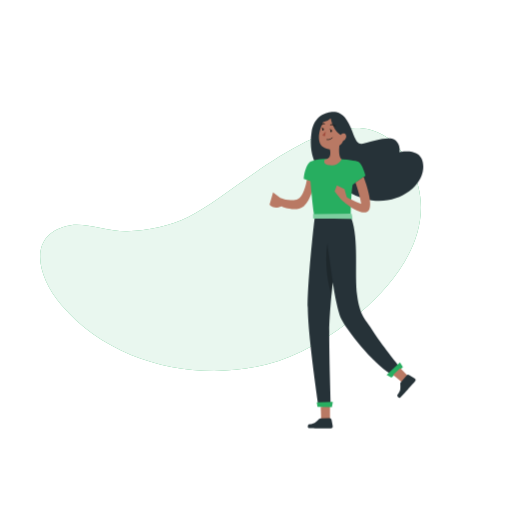
t = 0.00 s
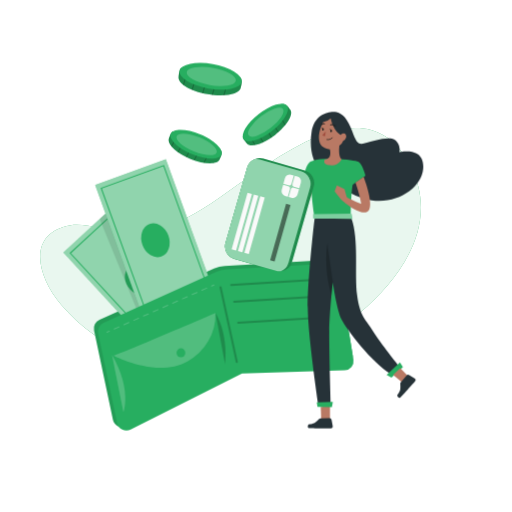
t = 4.00 s
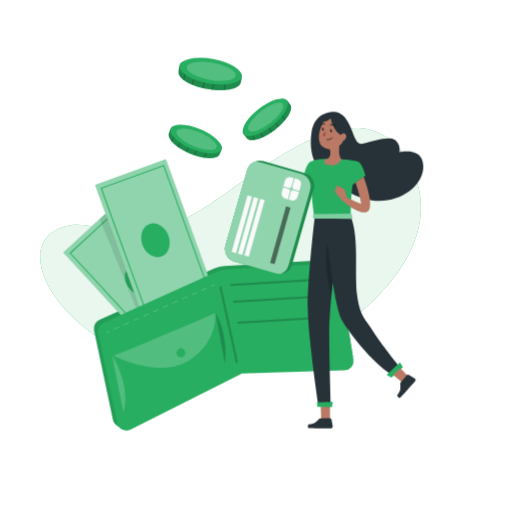
t = 4.38 s
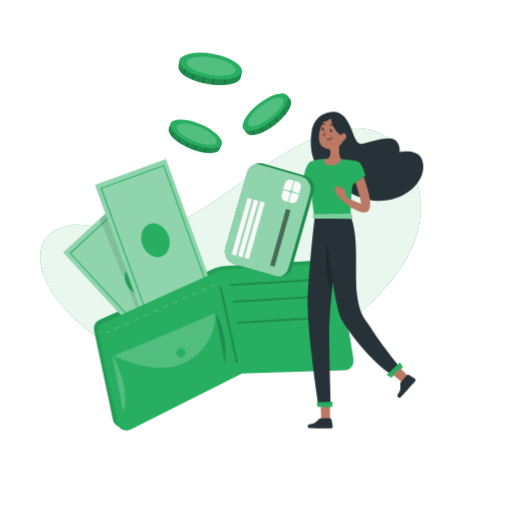
t = 4.75 s
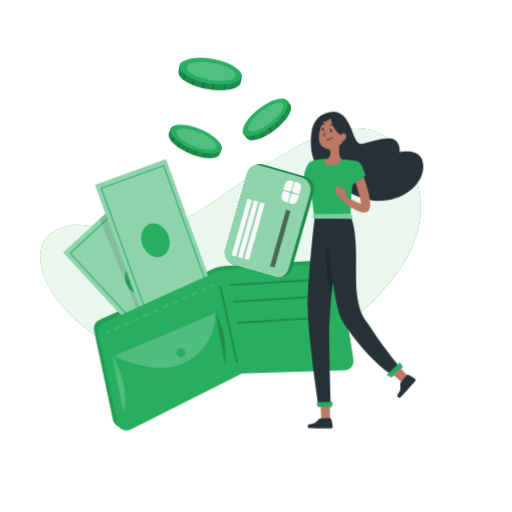
t = 5.13 s
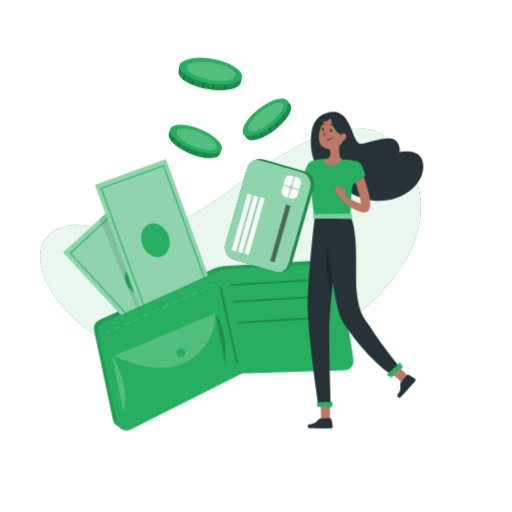
t = 5.88 s

The animated SVG that drew these frames (rendered in a browser with its animation timeline set to each time). Animation: 3 CSS @keyframes rules; one cycle of 7.00 s, repeats indefinitely.

<svg class="animated" id="freepik_stories-wallet" xmlns="http://www.w3.org/2000/svg" viewBox="0 0 500 500" version="1.1" xmlns:xlink="http://www.w3.org/1999/xlink" xmlns:svgjs="http://svgjs.com/svgjs">
    <style>svg#freepik_stories-wallet:not(.animated) .animable {opacity: 0;}svg#freepik_stories-wallet.animated #freepik--Coins--inject-2 {animation: 2s 1 forwards cubic-bezier(.36,-0.01,.5,1.38) slideUp,1.5s Infinite  linear floating;animation-delay: 2s,4s;opacity: 0}svg#freepik_stories-wallet.animated #freepik--Wallet--inject-2 {animation: 1s 1 forwards cubic-bezier(.36,-0.01,.5,1.38) zoomIn;animation-delay: 0s;}svg#freepik_stories-wallet.animated #freepik--Card--inject-2 {animation: 1s 1 forwards cubic-bezier(.36,-0.01,.5,1.38) slideUp,3s Infinite  linear floating;animation-delay: 1s,2s;opacity: 0}            @keyframes slideUp {                0% {                    opacity: 0;                    transform: translateY(30px);                }                100% {                    opacity: 1;                    transform: inherit;                }            }                    @keyframes floating {                0% {                    opacity: 1;                    transform: translateY(0px);                }                50% {                    transform: translateY(-10px);                }                100% {                    opacity: 1;                    transform: translateY(0px);                }            }                    @keyframes zoomIn {                0% {                    opacity: 0;                    transform: scale(0.5);                }                100% {                    opacity: 1;                    transform: scale(1);                }            }        </style><g id="freepik--background-simple--inject-2" class="animable" style="transform-origin: 225.137px 243.63px;"><path d="M183.88,211.87c54.38-26.4,166.7-145.92,216.65-50.58,41.8,79.78-50.65,154.62-106,182-72,35.63-177.83,21.56-234.8-45.79-24.5-29-33.34-70,9.4-77.63,14.42-2.58,38.9,6.82,55.2,6C145.22,224.82,165.68,220.7,183.88,211.87Z" style="fill: rgb(39, 174, 96); transform-origin: 225.137px 243.63px;" id="els2lynnqqiye" class="animable"></path><g id="eleurdwxhrcf"><path d="M183.88,211.87c54.38-26.4,166.7-145.92,216.65-50.58,41.8,79.78-50.65,154.62-106,182-72,35.63-177.83,21.56-234.8-45.79-24.5-29-33.34-70,9.4-77.63,14.42-2.58,38.9,6.82,55.2,6C145.22,224.82,165.68,220.7,183.88,211.87Z" style="fill: rgb(255, 255, 255); opacity: 0.9; isolation: isolate; transform-origin: 225.137px 243.63px;" class="animable"></path></g></g><g id="freepik--Coins--inject-2" class="animable animator-active" style="transform-origin: 225.609px 108.359px;"><path d="M214.49,155.68c-2.21,5.37-15.22,5-28.85-.62s-22.9-14.53-20.69-19.9c.52-1.24,2-5.89,3.48-6.53,5.08-2.15,14.75,2.68,25.22,7,9.75,4,20.9,6.61,22.63,11.9C217.32,150.75,215.12,154.15,214.49,155.68Z" style="fill: rgb(39, 174, 96); transform-origin: 190.59px 143.801px;" id="el9g6etzzctvo" class="animable"></path><g id="elatbacmii6f4"><path d="M216.28,147.53c.83,4.21-1,6.23-1.79,8.15s-3.1,3.18-6.33,3.62a11.35,11.35,0,0,1-1.22.14,33.4,33.4,0,0,1-7.41-.39c-.35,0-.7-.11-1.06-.17A58.91,58.91,0,0,1,190,156.7l-1-.34c-1.11-.39-2.25-.82-3.39-1.29s-2.22-1-3.29-1.47l-.92-.44a59.56,59.56,0,0,1-7.27-4.26l-.82-.58a32.65,32.65,0,0,1-5.53-4.94c-.25-.28-.48-.55-.7-.83-2.15-2.72-3-5.32-2.15-7.39.56-1.33,1.76-5.88,3.48-6.54a11.93,11.93,0,0,1,6.47,0l1,.24c5,1.28,11.3,4.13,17.73,6.78,7.58,3.13,16.55,6.38,20.95,10.13a10,10,0,0,1,.75.7A9,9,0,0,1,216.28,147.53Z" style="opacity: 0.2; transform-origin: 190.548px 143.835px;" class="animable"></path></g><g id="elki870f864oq"><g style="opacity: 0.2; transform-origin: 171.74px 135.445px;" class="animable"><path d="M176.38,128l-.46.84-8.12,14.53c-.25-.28-.48-.55-.7-.83l7.8-13.94.61-1.08Z" id="eln4gqqdew1xk" class="animable" style="transform-origin: 171.74px 135.445px;"></path></g></g><g id="elfdrix7x4g95"><g style="opacity: 0.2; transform-origin: 177.925px 141.2px;" class="animable"><path d="M182.52,133.93l-8.37,15-.82-.58,8.32-14.88Z" id="elxrocmswlyfb" class="animable" style="transform-origin: 177.925px 141.2px;"></path></g></g><g id="ell4nz3fydk9b"><g style="opacity: 0.2; transform-origin: 193.455px 149.35px;" class="animable"><path d="M197.91,142.53,190,156.7l-1-.34L197,142Z" id="el4mjtb19gjgh" class="animable" style="transform-origin: 193.455px 149.35px;"></path></g></g><g id="el75hlhcx1l9g"><g style="opacity: 0.2; transform-origin: 186.085px 145.8px;" class="animable"><path d="M190.75,138.53l-8.41,15.07-.92-.44L189.88,138Z" id="elxvgjan1yuwr" class="animable" style="transform-origin: 186.085px 145.8px;"></path></g></g><g id="elxw9wy8tm1jj"><g style="opacity: 0.2; transform-origin: 202.855px 151.91px;" class="animable"><path d="M207.24,145.27l-7.71,13.78c-.35,0-.7-.11-1.06-.17l7.89-14.11Z" id="elu52euaz8o3n" class="animable" style="transform-origin: 202.855px 151.91px;"></path></g></g><path d="M216.22,151c-2.21,5.37-15.06,5.16-28.7-.47s-22.9-14.53-20.68-19.9,15.06-5.15,28.7.47S218.43,145.6,216.22,151Z" style="fill: rgb(39, 174, 96); transform-origin: 191.529px 140.817px;" id="el7ro1m09utjr" class="animable"></path><g id="elbgx6x1u8hd"><path d="M211.58,149.05c-1.56,3.79-11.58,3.26-22.37-1.19s-18.27-11.14-16.71-14.93,11.58-3.26,22.38,1.19S213.15,145.26,211.58,149.05Z" style="fill: rgb(255, 255, 255); opacity: 0.2; transform-origin: 192.041px 140.99px;" class="animable"></path></g><path d="M283.41,107.14c3.56,4.59-3.22,15.7-14.89,24.73s-24,12.63-27.55,8c-.82-1.06-4.14-4.61-3.94-6.27.67-5.47,9.66-11.45,18.62-18.39,8.34-6.46,16.13-14.84,21.58-13.71C280.54,102.23,282.4,105.84,283.41,107.14Z" style="fill: rgb(39, 174, 96); transform-origin: 260.69px 121.644px;" id="elmjlhhmifjlb" class="animable"></path><g id="elg125ekl33h6"><path d="M277.23,101.54c4.07,1.38,4.91,4,6.18,5.6s1.22,4.27,0,7.3c-.14.37-.31.74-.49,1.12a33.12,33.12,0,0,1-4,6.24c-.21.28-.44.55-.67.83a58.73,58.73,0,0,1-6.12,6.28l-.77.67c-.89.77-1.83,1.54-2.8,2.29s-1.94,1.46-2.92,2.13c-.27.2-.56.39-.83.58a58.57,58.57,0,0,1-7.32,4.18c-.31.16-.61.29-.9.43a33,33,0,0,1-7.05,2.34c-.36.08-.71.14-1.06.19-3.43.51-6.11,0-7.48-1.81-.88-1.14-4.23-4.45-3.94-6.26a11.79,11.79,0,0,1,3.21-5.63c.22-.25.46-.5.71-.76,3.61-3.74,9.2-7.75,14.7-12,6.49-5,13.77-11.19,19.2-13.13a10.2,10.2,0,0,1,1-.31A9.43,9.43,0,0,1,277.23,101.54Z" style="opacity: 0.2; transform-origin: 260.693px 121.724px;" class="animable"></path></g><g id="elfjkyb0x811n"><g style="opacity: 0.2; transform-origin: 244.555px 134.08px;" class="animable"><path d="M240.45,126.44l.5.82,8.56,14.27c-.36.08-.71.14-1.06.19L240.24,128,239.6,127Z" id="el8q38jg9h1d" class="animable" style="transform-origin: 244.555px 134.08px;"></path></g></g><g id="el3f5bnyov86"><g style="opacity: 0.2; transform-origin: 252.62px 131.625px;" class="animable"><path d="M248.64,124.06l8.82,14.7c-.31.16-.61.29-.9.43l-8.78-14.62Z" id="elly9jp5dwmom" class="animable" style="transform-origin: 252.62px 131.625px;"></path></g></g><g id="elrdyxvjp75q"><g style="opacity: 0.2; transform-origin: 267.495px 122.295px;" class="animable"><path d="M263.75,115l8.35,13.92-.77.67-8.44-14.08Z" id="el7ozzkviwwap" class="animable" style="transform-origin: 267.495px 122.295px;"></path></g></g><g id="elqfdhpoyyoc"><g style="opacity: 0.2; transform-origin: 260.735px 126.895px;" class="animable"><path d="M256.73,119.21,265.61,134c-.27.2-.56.39-.83.58l-8.92-14.86Z" id="el938lhtqxw4c" class="animable" style="transform-origin: 260.735px 126.895px;"></path></g></g><g id="elhir4waaz9jq"><g style="opacity: 0.2; transform-origin: 274.4px 115.44px;" class="animable"><path d="M270.77,108.25l8.12,13.55c-.21.28-.44.55-.67.83l-8.31-13.86Z" id="elhu20ypldceu" class="animable" style="transform-origin: 274.4px 115.44px;"></path></g></g><g id="elgkiw9106pug"><ellipse cx="259.06" cy="119.65" rx="26.71" ry="10.51" style="fill: rgb(39, 174, 96); transform-origin: 259.06px 119.65px; transform: rotate(-37.76deg);" class="animable"></ellipse></g><g id="elffwknu6jhq"><ellipse cx="259.5" cy="119.31" rx="21.14" ry="7.43" style="fill: rgb(255, 255, 255); opacity: 0.2; transform-origin: 259.5px 119.31px; transform: rotate(-37.76deg);" class="animable"></ellipse></g><path d="M235.14,85.64C234,92.22,219.24,95,202.52,92s-29.33-10.73-28.16-17.31c.27-1.53.74-7.1,2.31-8.21,5.19-3.66,17.25-.6,30.09,1.68,12,2.13,25.13,2.3,28.38,7.83C237.11,79.39,235.47,83.76,235.14,85.64Z" style="fill: rgb(39, 174, 96); transform-origin: 205.189px 78.9936px;" id="el84ghiqnrv9a" class="animable"></path><g id="eluznyi8h1k"><path d="M235.14,76c2,4.54.41,7.25,0,9.61s-2.7,4.33-6.22,5.63c-.43.17-.88.31-1.34.45a38.69,38.69,0,0,1-8.44,1.39c-.41,0-.81,0-1.23.07a68.73,68.73,0,0,1-10.08-.37l-1.17-.15c-1.35-.17-2.74-.37-4.13-.62s-2.74-.53-4.07-.84c-.38-.08-.76-.18-1.14-.27a66.94,66.94,0,0,1-9.22-3c-.37-.14-.72-.3-1.07-.44a38.07,38.07,0,0,1-7.44-4.21c-.35-.25-.67-.5-1-.76-3.1-2.53-4.69-5.25-4.24-7.78.3-1.64.54-7,2.3-8.21s4.28-1.59,7.28-1.6h1.2c6,.2,13.73,1.87,21.62,3.27,9.3,1.66,20.19,3.11,26.05,6.25a11,11,0,0,1,1,.6A10.64,10.64,0,0,1,235.14,76Z" style="opacity: 0.2; transform-origin: 205.201px 79.0482px;" class="animable"></path></g><g id="elu2cdqaz82e"><g style="opacity: 0.2; transform-origin: 182.02px 73.41px;" class="animable"><path d="M185.46,63.88l-.32,1.05-5.56,18.34c-.35-.25-.67-.5-1-.76l5.34-17.59.42-1.37Z" id="el80vew33ux96" class="animable" style="transform-origin: 182.02px 73.41px;"></path></g></g><g id="elkzy0vqco1te"><g style="opacity: 0.2; transform-origin: 190.42px 78.27px;" class="animable"><path d="M193.82,69l-5.73,18.89c-.37-.14-.72-.3-1.07-.44l5.7-18.8Z" id="eljc02ztzp1xh" class="animable" style="transform-origin: 190.42px 78.27px;"></path></g></g><g id="eli00hxx51lw"><g style="opacity: 0.2; transform-origin: 209.95px 83.695px;" class="animable"><path d="M213.25,74.92l-5.43,17.89-1.17-.15,5.49-18.08Z" id="eli7nop8auqy" class="animable" style="transform-origin: 209.95px 83.695px;"></path></g></g><g id="el6vlyz711hcq"><g style="opacity: 0.2; transform-origin: 200.765px 81.5px;" class="animable"><path d="M204.22,72.18l-5.77,19c-.38-.08-.76-.18-1.14-.27l5.8-19.09Z" id="el4gk388m4dp7" class="animable" style="transform-origin: 200.765px 81.5px;"></path></g></g><g id="elv6663l1zb0f"><g style="opacity: 0.2; transform-origin: 221.16px 84.275px;" class="animable"><path d="M224.42,75.7l-5.29,17.41c-.41,0-.81,0-1.23.07l5.41-17.81Z" id="ele0s1ry3wdqv" class="animable" style="transform-origin: 221.16px 84.275px;"></path></g></g><g id="el9893290gofw"><ellipse cx="205.64" cy="74.52" rx="12.1" ry="30.76" style="fill: rgb(39, 174, 96); transform-origin: 205.64px 74.52px; transform: rotate(-79.91deg);" class="animable"></ellipse></g><g id="elo8gv0tqm5be"><ellipse cx="206.27" cy="74.63" rx="8.55" ry="24.34" style="fill: rgb(255, 255, 255); opacity: 0.2; transform-origin: 206.27px 74.63px; transform: rotate(-79.91deg);" class="animable"></ellipse></g></g><g id="freepik--Wallet--inject-2" class="animable" style="transform-origin: 203.544px 287.989px;"><path d="M322.44,253.63l-102.91,6A30.32,30.32,0,0,0,209,262.19l-111.78,50a9.36,9.36,0,0,0-5.4,10.46L110.29,410a9.45,9.45,0,0,0,13.5,6.38l110.33-55.08L336,357.89a8.83,8.83,0,0,0,8.49-10.18l-13.63-83.64C330.15,259.75,326.87,253.5,322.44,253.63Z" style="fill: rgb(39, 174, 96); transform-origin: 218.111px 335.515px;" id="elluumh784lo" class="animable"></path><g id="elp2gly5ebh2"><path d="M322.44,253.63l-102.91,6A30.32,30.32,0,0,0,209,262.19l-111.78,50a9.36,9.36,0,0,0-5.4,10.46L110.29,410a9.45,9.45,0,0,0,13.5,6.38l110.33-55.08L336,357.89a8.83,8.83,0,0,0,8.49-10.18l-13.63-83.64C330.15,259.75,326.87,253.5,322.44,253.63Z" style="opacity: 0.1; transform-origin: 218.111px 335.515px;" class="animable"></path></g><g id="elpg99fxlp6l"><rect x="100.6" y="202.73" width="73.45" height="142.99" style="fill: rgb(39, 174, 96); transform-origin: 137.325px 274.225px; transform: rotate(-42.67deg);" class="animable"></rect></g><g id="elofocs5nh9p"><polygon points="212.78 301.9 158.77 351.68 61.87 246.55 97.31 213.88 115.88 196.76 118.97 200.12 212.78 301.9" style="fill: rgb(250, 250, 250); opacity: 0.5; transform-origin: 137.325px 274.22px;" class="animable"></polygon></g><g id="elusubz810vf"><rect x="105.32" y="207.45" width="64.81" height="133.75" style="fill: none; stroke: rgb(39, 174, 96); stroke-miterlimit: 10; transform-origin: 137.725px 274.325px; transform: rotate(-42.67deg);" class="animable"></rect></g><g id="eltx6x37c9cqa"><ellipse cx="137" cy="273.55" rx="13.46" ry="16.88" style="fill: rgb(39, 174, 96); transform-origin: 137px 273.55px; transform: rotate(-42.67deg);" class="animable"></ellipse></g><g id="elhsf5er3v9je"><polygon points="158.2 309.01 139.01 315.64 97.31 213.88 115.88 196.76 118.97 200.12 158.2 309.01" style="opacity: 0.1; transform-origin: 127.755px 256.2px;" class="animable"></polygon></g><g id="elx7e8ljrgb7d"><rect x="115.05" y="163.81" width="73.45" height="142.99" style="fill: rgb(39, 174, 96); transform-origin: 151.775px 235.305px; transform: rotate(-19.93deg);" class="animable"></rect></g><g id="el0tpxk7lo0fgo"><rect x="115.05" y="163.81" width="73.45" height="142.99" style="fill: rgb(250, 250, 250); opacity: 0.5; transform-origin: 151.775px 235.305px; transform: rotate(-19.93deg);" class="animable"></rect></g><g id="eli0qfct03vn"><rect x="119.69" y="168.68" width="64.81" height="133.75" style="fill: none; stroke: rgb(39, 174, 96); stroke-miterlimit: 10; transform-origin: 152.095px 235.555px; transform: rotate(-19.93deg);" class="animable"></rect></g><g id="el82rhkbtatkc"><ellipse cx="151.74" cy="234.56" rx="13.46" ry="16.88" style="fill: rgb(39, 174, 96); transform-origin: 151.74px 234.56px; transform: rotate(-19.93deg);" class="animable"></ellipse></g><path d="M323.11,257.18l-101.5,5.72a29.06,29.06,0,0,0-10.41,2.55L101.06,315.17a9.35,9.35,0,0,0-5.3,10.44L114.23,413a9.35,9.35,0,0,0,13.34,6.41l108.7-54.77,100.48-3.18a8.75,8.75,0,0,0,8.36-10.15l-13.67-83.63C330.73,263.32,327.49,257.06,323.11,257.18Z" style="fill: rgb(39, 174, 96); transform-origin: 220.392px 338.791px;" id="el8mxrer6j5nh" class="animable"></path><g id="el13lsp1artrgj"><line x1="225.74" y1="278.2" x2="312.83" y2="272.84" style="fill: none; stroke: rgb(0, 0, 0); stroke-linecap: round; stroke-linejoin: round; stroke-width: 2px; opacity: 0.2; transform-origin: 269.285px 275.52px;" class="animable"></line></g><g id="el7aga1hdpfgb"><line x1="215.31" y1="280.45" x2="231.22" y2="353.53" style="fill: none; stroke: rgb(0, 0, 0); stroke-linecap: round; stroke-linejoin: round; stroke-width: 2px; opacity: 0.2; transform-origin: 223.265px 316.99px;" class="animable"></line></g><g id="elrd8g4z1lwwk"><path d="M109.23,346.43l11.22,56.21S129.05,380.34,109.23,346.43Z" style="fill: rgb(250, 250, 250); opacity: 0.2; transform-origin: 115.768px 374.535px;" class="animable"></path></g><g id="el5cgxph82cy8"><path d="M110.7,347.09c.39,1,99.66-41.6,99.66-41.6A52.24,52.24,0,0,1,183,352.89C153.12,369.64,110.7,347.09,110.7,347.09Z" style="fill: rgb(250, 250, 250); opacity: 0.2; transform-origin: 160.54px 332.285px;" class="animable"></path></g><circle cx="176.64" cy="344.45" r="4.3" style="fill: rgb(39, 174, 96); transform-origin: 176.64px 344.45px;" id="elldrkhhom86f" class="animable"></circle><g id="el8xuay2oyuwi"><path d="M210.41,305.49s12.31,18.53,9.33,50.09" style="opacity: 0.2; transform-origin: 215.308px 330.535px;" class="animable"></path></g><g id="elxlof2tpuj0j"><g style="opacity: 0.2; transform-origin: 156.68px 301.275px;" class="animable"><line x1="104.48" y1="324.35" x2="106.77" y2="323.34" style="fill: none; stroke: rgb(250, 250, 250); stroke-linecap: round; stroke-linejoin: round; transform-origin: 105.625px 323.845px;" id="elph53w2c7yaj" class="animable"></line><line x1="111.52" y1="321.24" x2="204.22" y2="280.26" style="fill: none; stroke: rgb(250, 250, 250); stroke-linecap: round; stroke-linejoin: round; stroke-dasharray: 5.19753, 5.19753; transform-origin: 157.87px 300.75px;" id="elggaytpnr5q" class="animable"></line><line x1="206.6" y1="279.21" x2="208.88" y2="278.2" style="fill: none; stroke: rgb(250, 250, 250); stroke-linecap: round; stroke-linejoin: round; transform-origin: 207.74px 278.705px;" id="el9gkuxpv0k3i" class="animable"></line></g></g><g id="elykzssn13vp"><line x1="228.66" y1="294.63" x2="315.75" y2="289.26" style="fill: none; stroke: rgb(0, 0, 0); stroke-linecap: round; stroke-linejoin: round; stroke-width: 2px; opacity: 0.2; transform-origin: 272.205px 291.945px;" class="animable"></line></g><g id="elbc3zxdvlpbf"><line x1="232.58" y1="315.12" x2="319.67" y2="309.75" style="fill: none; stroke: rgb(0, 0, 0); stroke-linecap: round; stroke-linejoin: round; stroke-width: 2px; opacity: 0.2; transform-origin: 276.125px 312.435px;" class="animable"></line></g></g><g id="freepik--Character--inject-2" class="animable" style="transform-origin: 338.307px 263.775px;"><path d="M300.58,169.56s-2.19,23.33-10.86,25.34a26.16,26.16,0,0,1-16-1.6l-7.05-5.42-3.44,12s3.76,5.11,11.61,1.57c0,0,14,6.16,21.74,0s10.22-23.06,10.22-23.06Z" style="fill: rgb(185, 121, 100); transform-origin: 285.015px 186.874px;" id="eltd45i9n3vbk" class="animable"></path><path d="M307.55,158.26s-6.05-10.31-3.3-29,18.42-21,24.47-19.65,11,7.16,15.12,18.22,5.64,13.94,12.51,12,25.15-8,30.24-2.61a12.64,12.64,0,0,1,3.43,11.4s25.43-6.18,23.23,16.5-38.9,43.85-73.81,21.44S307.55,158.26,307.55,158.26Z" style="fill: rgb(38, 50, 56); transform-origin: 358.459px 152.695px;" id="el2n3x4ynjvd1" class="animable"></path><path d="M307.27,213.15s-6.91,59.43-6.68,87.3S310.72,394,310.72,394h12.21s-1.61-52.52-1.38-70.49S325,275.81,325,275.81s3.91,26.72,8.52,36.16,30.18,42.85,47.92,53.22l8.29-7.61s-18.43-22.8-25.34-34.09S351.27,309,348.73,288s1.85-54.59-5.52-74.86Z" style="fill: rgb(38, 50, 56); transform-origin: 345.157px 303.57px;" id="el77tgkls2jf" class="animable"></path><g id="el4b0rnc7u8qs"><path d="M325,275.81l-5.31-37.67s-4.19,22.64,4.06,50.29Z" style="opacity: 0.2; transform-origin: 321.813px 263.285px;" class="animable"></path></g><polygon points="313.23 397.33 313.64 409 321.83 409.68 322.24 408.59 322.24 396.51 313.23 397.33" style="fill: rgb(185, 121, 100); transform-origin: 317.735px 403.095px;" id="el5ysfdbly1wr" class="animable"></polygon><polygon points="309.34 392.89 310.09 397.26 324.15 397.6 325.04 392.35 309.34 392.89" style="fill: rgb(39, 174, 96); transform-origin: 317.19px 394.975px;" id="eljwbqthx2x9" class="animable"></polygon><polygon points="377.59 366 390.62 353.86 393.49 358.43 382.3 368.67 377.59 366" style="fill: rgb(39, 174, 96); transform-origin: 385.54px 361.265px;" id="elulkhhrqj1kh" class="animable"></polygon><polygon points="383.87 366 392.47 373.24 397.99 366.75 390.93 359.45 383.87 366" style="fill: rgb(185, 121, 100); transform-origin: 390.93px 366.345px;" id="elxdjyow77n3" class="animable"></polygon><path d="M399.66,366.25l5.2,3.2a1.91,1.91,0,0,1,.43,2.89c-3.77,4.26-13.4,15.08-14.36,15.84-1.19,1-2.63-.68-3-2.18,0,0,2.73-3.62,3-5.94a42.48,42.48,0,0,0,0-5.38,1.77,1.77,0,0,1,.42-1.23l5.81-6.82A1.92,1.92,0,0,1,399.66,366.25Z" style="fill: rgb(38, 50, 56); transform-origin: 396.849px 377.215px;" id="ela1ohrog1tma" class="animable"></path><path d="M323.83,410l1.08,6a1.91,1.91,0,0,1-1.87,2.25c-5.69,0-20.17.06-21.38-.14-1.51-.25-1.24-2.41-.35-3.67,0,0,4.51-.38,6.4-1.75a43.19,43.19,0,0,0,4-3.56,1.79,1.79,0,0,1,1.2-.51l8.95-.21A1.93,1.93,0,0,1,323.83,410Z" style="fill: rgb(38, 50, 56); transform-origin: 312.763px 413.334px;" id="elmxfkrk5ah3p" class="animable"></path><path d="M344.52,180.19,357,171.43s-3.32-13.28-8.24-13.94-29.34-5.31-44.87,0c0,0-5.58,1.59-7.3,17.26l6.64,2.12s2.38,29.34,3.85,33.86h35.44S342.92,185.5,344.52,180.19Z" style="fill: rgb(39, 174, 96); transform-origin: 326.795px 182.853px;" id="el9yn1d0798rt" class="animable"></path><path d="M347.21,178.3s4.73,13.5,5.57,20.76c0,0-11.24-4.48-14.14-6.53l-2.2-7.9L329,181,326.79,187,333,194.7s16.93,15.84,25.51,12.22-3.39-34.14-3.39-34.14Z" style="fill: rgb(185, 121, 100); transform-origin: 344.198px 190.119px;" id="elgw113gclqe" class="animable"></path><path d="M315.46,119.19s-4.33,8.64-4,15.67,3.88,9.9,10.63,10.89c0,0,2.88,9-4.68,9.91-.58.07-.78,2.36-.74,2.73.2,1.46,1.65,2.26,3,2.6a20.3,20.3,0,0,0,4.33.48,10.09,10.09,0,0,0,8.07-3.59c.16-.19,1.68-2.13,1.68-2.13s-3.61-1.79-2.34-13.51a9.73,9.73,0,0,0,3.78-4.68,5.88,5.88,0,0,0,2.88-3.52c.54-2.34-1.53-5.58-5.31-2.34,0,0-7.12-3.6-9.82-16.21A12.63,12.63,0,0,1,315.46,119.19Z" style="fill: rgb(185, 121, 100); transform-origin: 324.798px 138.483px;" id="eldhs0jv2ien8" class="animable"></path><path d="M317.49,132.94l.61-4.62-3.27,3.62A3.22,3.22,0,0,0,317.49,132.94Z" style="fill: rgb(162, 78, 63); transform-origin: 316.465px 130.638px;" id="el5zyzavswa5" class="animable"></path><path d="M319.39,136.32s3.45.53,5.11-1.68" style="fill: none; stroke: rgb(34, 34, 33); stroke-linecap: round; stroke-linejoin: round; stroke-width: 0.75px; transform-origin: 321.945px 135.508px;" id="elzx4d3lkeh7s" class="animable"></path><path d="M322.84,121.85a4.52,4.52,0,0,1,4.47,1.19" style="fill: none; stroke: rgb(34, 34, 33); stroke-linecap: round; stroke-linejoin: round; transform-origin: 325.075px 122.359px;" id="el1wrup3wbgh1" class="animable"></path><path d="M316.87,120.85s-2-.31-2.89.82" style="fill: none; stroke: rgb(34, 34, 33); stroke-linecap: round; stroke-linejoin: round; transform-origin: 315.425px 121.241px;" id="el28d2v7sb045" class="animable"></path><path d="M324.23,127.93c-.09.7-.54,1.21-1,1.15s-.77-.67-.68-1.37.54-1.21,1-1.15S324.32,127.23,324.23,127.93Z" style="fill: rgb(34, 34, 33); transform-origin: 323.39px 127.82px;" id="elt2i3gnt8sye" class="animable"></path><g id="elaz8z9c6s02g"><ellipse cx="315.43" cy="126.29" rx="1.27" ry="0.85" style="fill: rgb(34, 34, 33); transform-origin: 315.43px 126.29px; transform: rotate(-82.6deg);" class="animable"></ellipse></g><path d="M323.56,126.56l-1.58-.69A1,1,0,0,0,323.56,126.56Z" style="fill: rgb(34, 34, 33); transform-origin: 322.77px 126.31px;" id="elckhhkxkf5mc" class="animable"></path><path d="M315.72,125.08l-1.58-.69A1,1,0,0,0,315.72,125.08Z" style="fill: rgb(34, 34, 33); transform-origin: 314.93px 124.83px;" id="elkvkdvz0auxn" class="animable"></path><polygon points="305.84 209.17 305.84 213.34 344.24 213.66 343.21 208.7 305.84 209.17" style="fill: rgb(39, 174, 96); transform-origin: 325.04px 211.18px;" id="el8foop5ty6n2" class="animable"></polygon><g id="el02zspp23err"><polygon points="305.84 209.17 305.84 213.34 344.24 213.66 343.21 208.7 305.84 209.17" style="fill: rgb(255, 255, 255); opacity: 0.4; transform-origin: 325.04px 211.18px;" class="animable"></polygon></g></g><g id="freepik--Card--inject-2" class="animable" style="transform-origin: 263.27px 216.322px;"><path d="M306.31,188.93l-21.12,73.46a12.8,12.8,0,0,1-11,9.22,13.06,13.06,0,0,1-4.82-.44L229,259.56a12.83,12.83,0,0,1-8.78-15.85l21.13-73.48a12.82,12.82,0,0,1,15.84-8.76l40.4,11.6A12.82,12.82,0,0,1,306.31,188.93Z" style="fill: rgb(39, 174, 96); transform-origin: 263.27px 216.322px;" id="el1qvpcv8s4le" class="animable"></path><g id="elfjnfxno9zb9"><path d="M306.31,188.93l-21.12,73.46a12.8,12.8,0,0,1-11,9.22,13.06,13.06,0,0,1-4.82-.44L229,259.56a12.83,12.83,0,0,1-8.78-15.85l21.13-73.48a12.82,12.82,0,0,1,15.84-8.76l40.4,11.6A12.82,12.82,0,0,1,306.31,188.93Z" style="opacity: 0.2; transform-origin: 263.27px 216.322px;" class="animable"></path></g><path d="M302.8,189.8l-21.12,73.47a12.77,12.77,0,0,1-7.51,8.34,13.06,13.06,0,0,1-4.82-.44L229,259.56a12.83,12.83,0,0,1-8.78-15.85l21.13-73.48a12.74,12.74,0,0,1,7.51-8.32,12.65,12.65,0,0,1,4.82.44L294,174A12.82,12.82,0,0,1,302.8,189.8Z" style="fill: rgb(39, 174, 96); transform-origin: 261.504px 216.757px;" id="eljdac10i5qbc" class="animable"></path><g id="el0j71fr3kpbgo"><path d="M302.8,189.8l-21.12,73.47a12.77,12.77,0,0,1-7.51,8.34,13.06,13.06,0,0,1-4.82-.44L229,259.56a12.83,12.83,0,0,1-8.78-15.85l21.13-73.48a12.74,12.74,0,0,1,7.51-8.32,12.65,12.65,0,0,1,4.82.44L294,174A12.82,12.82,0,0,1,302.8,189.8Z" style="fill: rgb(250, 250, 250); opacity: 0.5; transform-origin: 261.504px 216.757px;" class="animable"></path></g><g id="elw098khdlaq"><rect x="233.85" y="194.35" width="4.49" height="57.34" style="fill: rgb(250, 250, 250); transform-origin: 236.095px 223.02px; transform: rotate(15.74deg);" class="animable"></rect></g><polygon points="236.67 252.99 232.35 251.74 247.9 196.57 252.21 197.81 236.67 252.99" style="fill: rgb(250, 250, 250); transform-origin: 242.28px 224.78px;" id="el9oyx108mx9" class="animable"></polygon><polygon points="242.95 254.79 238.63 253.55 254.18 198.38 258.5 199.62 242.95 254.79" style="fill: rgb(250, 250, 250); transform-origin: 248.565px 226.585px;" id="elm9st243bcll" class="animable"></polygon><g id="el6thufjcab9d"><rect x="271.48" y="205.16" width="4.49" height="57.34" style="opacity: 0.5; transform-origin: 273.725px 233.83px; transform: rotate(15.74deg);" class="animable"></rect></g><path d="M283.1,191.25,281,198.74l-2.56-.72a4.87,4.87,0,0,1-3.36-6l1.4-5,5.17,1.48A2.2,2.2,0,0,1,283.1,191.25Z" style="fill: rgb(250, 250, 250); transform-origin: 279.049px 192.88px;" id="elolgsift5idl" class="animable"></path><path d="M281.87,187.58l-5.17-1.48,1.55-5.48a4.86,4.86,0,0,1,6-3.36l2.66.75-2.32,8.07A2.17,2.17,0,0,1,281.87,187.58Z" style="fill: rgb(250, 250, 250); transform-origin: 281.805px 182.375px;" id="el4vbb0b3qi64" class="animable"></path><path d="M286.77,190l5.2,1.49-1.38,4.89a4.84,4.84,0,0,1-6,3.36l-2.7-.76,2.15-7.48A2.19,2.19,0,0,1,286.77,190Z" style="fill: rgb(250, 250, 250); transform-origin: 286.93px 194.919px;" id="el2j7l8ywb5x9" class="animable"></path><path d="M293.81,185l-1.57,5.56-5.2-1.49a2.2,2.2,0,0,1-1.5-2.71l2.32-8.07,2.59.73A4.85,4.85,0,0,1,293.81,185Z" style="fill: rgb(250, 250, 250); transform-origin: 289.724px 184.425px;" id="elrx112k79p3" class="animable"></path></g><defs>     <filter id="active" height="200%">         <feMorphology in="SourceAlpha" result="DILATED" operator="dilate" radius="2"></feMorphology>                <feFlood flood-color="#32DFEC" flood-opacity="1" result="PINK"></feFlood>        <feComposite in="PINK" in2="DILATED" operator="in" result="OUTLINE"></feComposite>        <feMerge>            <feMergeNode in="OUTLINE"></feMergeNode>            <feMergeNode in="SourceGraphic"></feMergeNode>        </feMerge>    </filter>    <filter id="hover" height="200%">        <feMorphology in="SourceAlpha" result="DILATED" operator="dilate" radius="2"></feMorphology>                <feFlood flood-color="#ff0000" flood-opacity="0.5" result="PINK"></feFlood>        <feComposite in="PINK" in2="DILATED" operator="in" result="OUTLINE"></feComposite>        <feMerge>            <feMergeNode in="OUTLINE"></feMergeNode>            <feMergeNode in="SourceGraphic"></feMergeNode>        </feMerge>            <feColorMatrix type="matrix" values="0   0   0   0   0                0   1   0   0   0                0   0   0   0   0                0   0   0   1   0 "></feColorMatrix>    </filter></defs>
</svg>